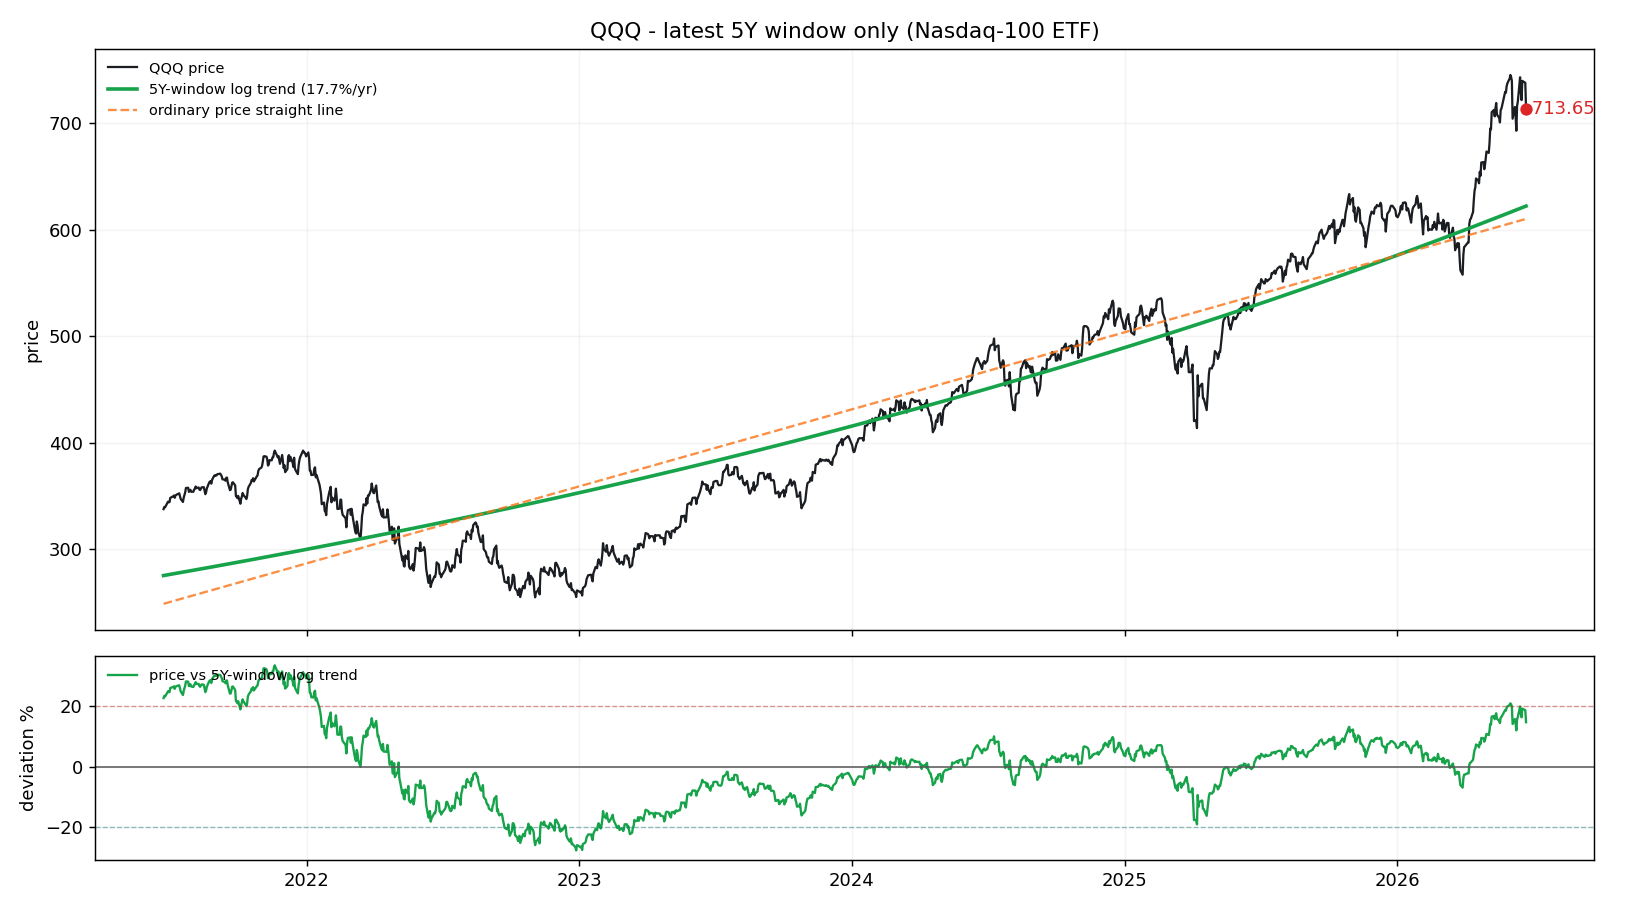

The data file committed next to this chart (first rows):
date, price, log_trend_5y_window, price_straight_line, dev_pct_vs_log_trend, dev_sigma_vs_log_trend
2021-06-23, 337.5, 275.1, 248.6, 0.2267, 1.529
2021-06-24, 339.6, 275.2, 248.8, 0.2338, 1.571
2021-06-25, 339.1, 275.3, 249, 0.2317, 1.559
2021-06-28, 343.3, 275.7, 249.6, 0.245, 1.639
2021-06-29, 344.5, 275.8, 249.8, 0.249, 1.663
2021-06-30, 344, 276, 249.9, 0.2464, 1.648
2021-07-01, 344.1, 276.1, 250.1, 0.2464, 1.647
2021-07-02, 348.1, 276.2, 250.3, 0.2601, 1.729
2021-07-06, 349.6, 276.7, 251.1, 0.2633, 1.748
2021-07-07, 350.3, 276.8, 251.3, 0.2654, 1.761
2021-07-08, 348.2, 277, 251.5, 0.2572, 1.712
2021-07-09, 350.4, 277.1, 251.7, 0.2645, 1.755
2021-07-12, 351.7, 277.4, 252.3, 0.2677, 1.774
2021-07-13, 351.7, 277.6, 252.5, 0.2671, 1.771
2021-07-14, 352.4, 277.7, 252.7, 0.2688, 1.781
2021-07-15, 349.9, 277.8, 252.9, 0.2594, 1.725
2021-07-16, 347, 277.9, 253.1, 0.2486, 1.661
2021-07-19, 344.2, 278.3, 253.7, 0.2367, 1.589
2021-07-20, 348.2, 278.4, 253.9, 0.2505, 1.672
2021-07-21, 350.9, 278.6, 254.1, 0.2596, 1.727
2021-07-22, 353.2, 278.7, 254.3, 0.2674, 1.773
2021-07-23, 357.3, 278.8, 254.5, 0.2816, 1.856
2021-07-26, 357.6, 279.2, 255.1, 0.2809, 1.852
2021-07-27, 353.7, 279.3, 255.3, 0.2662, 1.766
2021-07-28, 355, 279.4, 255.5, 0.2705, 1.791
2021-07-29, 355.7, 279.6, 255.7, 0.2722, 1.801
2021-07-30, 353.8, 279.7, 255.9, 0.265, 1.758
2021-08-02, 353.8, 280.1, 256.5, 0.2634, 1.749
2021-08-03, 356, 280.2, 256.7, 0.2705, 1.791
2021-08-04, 356.5, 280.3, 256.9, 0.2718, 1.798
2021-08-05, 358.8, 280.4, 257.1, 0.2793, 1.842
2021-08-06, 357.2, 280.6, 257.3, 0.2731, 1.806
2021-08-09, 357.8, 280.9, 257.9, 0.2737, 1.81
2021-08-10, 356, 281.1, 258.1, 0.2666, 1.768
2021-08-11, 355.4, 281.2, 258.3, 0.2639, 1.752
2021-08-12, 356.7, 281.3, 258.5, 0.2679, 1.776
2021-08-13, 357.9, 281.4, 258.7, 0.2718, 1.798
2021-08-16, 358.1, 281.8, 259.3, 0.2706, 1.792
2021-08-17, 354.9, 281.9, 259.5, 0.2589, 1.722
2021-08-18, 351.5, 282.1, 259.7, 0.2462, 1.646
2021-08-19, 353.2, 282.2, 259.9, 0.2517, 1.679
2021-08-20, 356.9, 282.3, 260, 0.2641, 1.753
2021-08-23, 362.2, 282.7, 260.6, 0.2812, 1.854
2021-08-24, 363.3, 282.8, 260.8, 0.2846, 1.873
2021-08-25, 363.7, 283, 261, 0.2855, 1.879
2021-08-26, 361.4, 283.1, 261.2, 0.2768, 1.828
2021-08-27, 364.9, 283.2, 261.4, 0.2886, 1.897
2021-08-30, 369, 283.6, 262, 0.3013, 1.97
2021-08-31, 368.7, 283.7, 262.2, 0.2997, 1.961
2021-09-01, 369.3, 283.8, 262.4, 0.3012, 1.97
2021-09-02, 369.2, 284, 262.6, 0.3, 1.963
2021-09-03, 370.3, 284.1, 262.8, 0.3034, 1.982
2021-09-07, 370.8, 284.6, 263.6, 0.303, 1.98
2021-09-08, 369.5, 284.7, 263.8, 0.2978, 1.95
2021-09-09, 368.3, 284.9, 264, 0.2928, 1.921
2021-09-10, 365.5, 285, 264.2, 0.2824, 1.861
2021-09-13, 365.2, 285.4, 264.8, 0.2798, 1.846
2021-09-14, 364.2, 285.5, 265, 0.2756, 1.821
2021-09-15, 366.9, 285.6, 265.2, 0.2845, 1.873
2021-09-16, 367.1, 285.8, 265.4, 0.2848, 1.875
... 1,195 more rows
